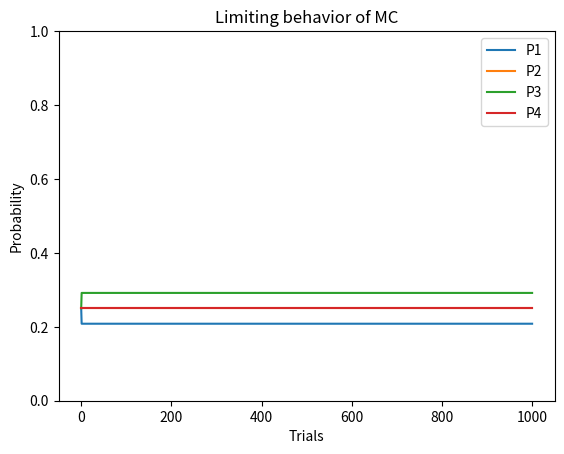

This figure's Python source:
import numpy as np
import matplotlib.pyplot as plt

P = np.array([[0, 1, 0, 0], [1 / 3, 0, 2 / 3, 0], [0, 0, 0, 1], [1 / 2, 0, 1 / 2, 0]])

p01 = np.array([1 / 4] * 4)  # Convergence behavior/value

p02 = np.array([1, 0, 0, 0])  # Show periodic and determine period

n = 1000  # Number of steps
p = np.zeros((n + 1, 4))
p[0, :] = p01
x = p01
for i in range(n):
    pn = x @ P
    p[i + 1, :] = pn

# Plotting
plt.plot(p)
plt.ylim([0, 1])
plt.xlabel("Trials")
plt.ylabel("Probability")
plt.legend(["P1", "P2", "P3", "P4"])
plt.title("Limiting behavior of MC")

plt.show()
